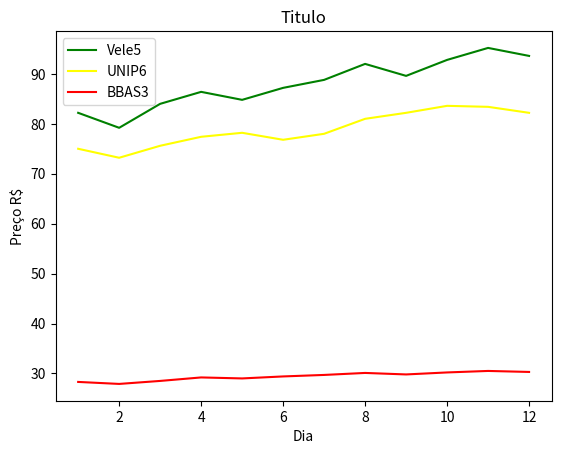

This chart was generated by the following Python code:
#!/usr/bin/env python
# coding: utf-8

# In[24]:


import matplotlib.pyplot as plt
dias =(1,2,3,4,5,6,7,8,9,10,11,12)

vale5 = [82.2, 79.2, 84.0, 86.4, 84.8, 87.2, 88.8, 92.0, 89.6, 92.8, 95.2, 93.6]
unip6 = [75.0, 73.2, 75.6, 77.4, 78.2, 76.8, 78.0, 81.0, 82.2, 83.6, 83.4, 82.2 ]
bbas3 = [28.3, 27.9, 28.5, 29.2, 29.0, 29.4, 29.7, 30.1, 29.8, 30.2, 30.5, 30.3]
fig, ax = plt.subplots()

ax.plot(dias, vale5, color='green', label='Vele5')
ax.plot(dias, unip6, color='yellow', label='UNIP6')
ax.plot(dias, bbas3, color='red', label='BBAS3')

ax.set_xlabel('Dia')
ax.set_ylabel('Preço R$')
ax.set_title('Titulo')

ax.legend()
plt.show()


# In[ ]:





# In[ ]:




